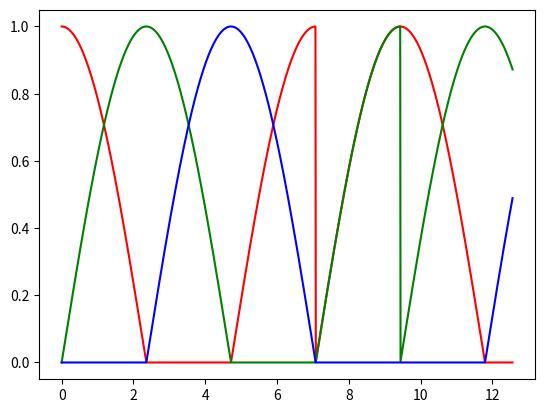

The script that saved this image:
# uint32_t RgbLed:: rectToRGB(float x, float y)
# {
#     auto cval = [](float theta, float ro, float phase) {
#         float val = sin(0.6 * theta - phase)
#         if (val < 0)
#         val = 0
#         return val
#     }
#     float theta = atan2(y, x) * RAD_TO_DEG
#     float ro = sqrt(x * x + y * y)

#     float r = cval(theta, ro, -PI / 2)
#     float g = cval(theta, ro, 0)
#     float b = cval(theta, ro, PI / 2)
# }

import math
import numpy as np
import matplotlib
import matplotlib.pyplot as plt

def cval(theta, ro, phase, neg_phase=math.pi):
    val = math.sin(0.666 * theta - phase)
    if val < 0:
        val = math.sin(0.666 * theta - neg_phase)

    return max(val, 0)


def rect2rgb(theta, ro):
    # theta = math.degrees(math.atan2(y, x))
    # ro = math.sqrt(x*x + y*y)

    r=cval(theta, ro, -math.pi/2)
    g=cval(theta, ro, 0, 3*math.pi/2)
    b=cval(theta, ro, math.pi/2, 5*math.pi/2)

    return [r, g, b]

angles=[]
red=[]
green=[]
blue=[]

# for x in np.arange(-1, 1, 0.01):
#     for y in np.arange(-1, 1, 0.01):
for theta in np.arange(0, 4*math.pi, 0.01):
    r, g, b=rect2rgb(theta, 1)
    angles.append(theta)
    red.append(r)
    green.append(g)
    blue.append(b)

plt.plot(angles, red, 'r-', angles, green, 'g-', angles, blue, 'b-')
plt.savefig('graph.png')
